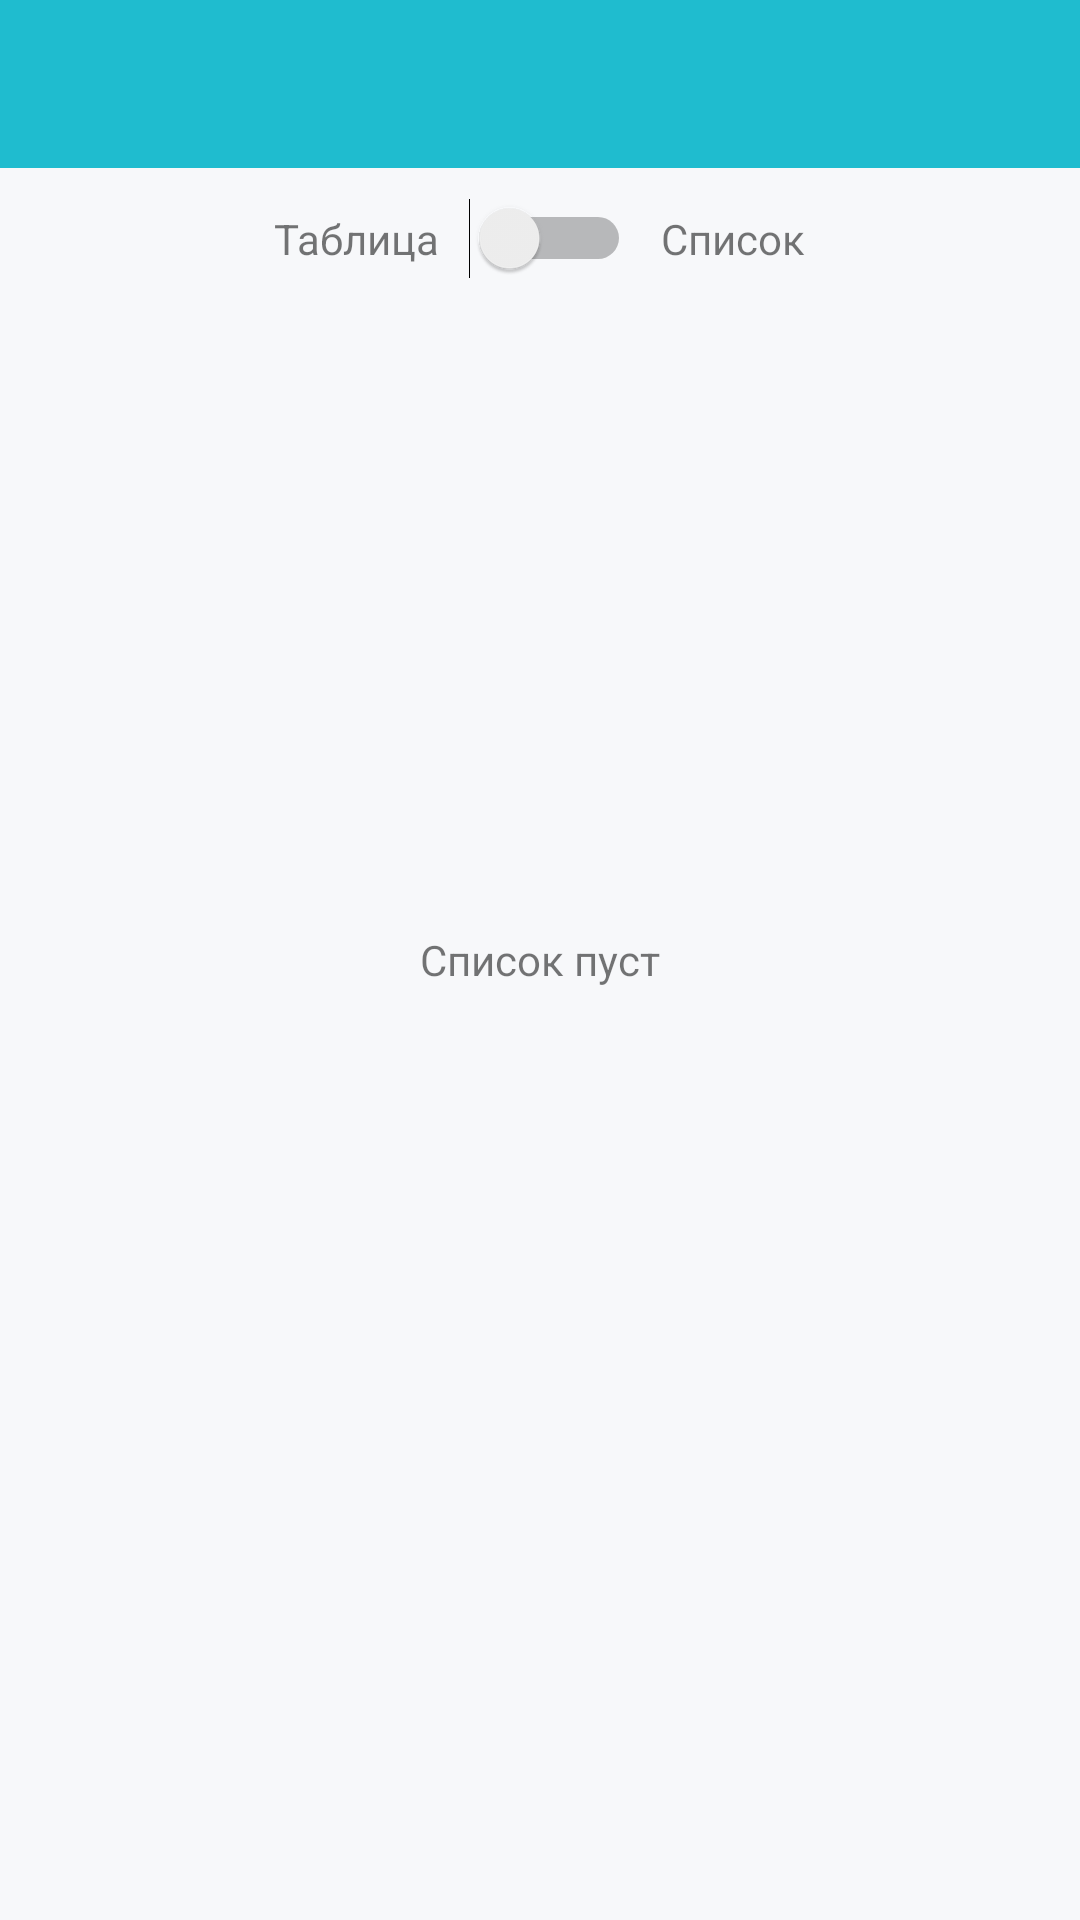

Layout XML and referenced resources for this Android screen:
<!-- AndroidManifest.xml: application theme AppTheme -->
<!-- res/layout/activity_search.xml -->
<?xml version="1.0" encoding="utf-8"?>
<RelativeLayout xmlns:android="http://schemas.android.com/apk/res/android"
    xmlns:tools="http://schemas.android.com/tools"
    android:layout_width="match_parent"
    android:layout_height="match_parent"
    xmlns:app="http://schemas.android.com/apk/res-auto"
    android:background="@color/backgroundColor"
    android:clipToPadding="false"
    tools:context="com.opiumfive.searchitunes.ui.songsList.SearchActivity">

    <android.support.v7.widget.Toolbar
        android:id="@+id/toolbar"
        android:layout_width="match_parent"
        android:layout_height="wrap_content"
        app:titleTextColor="#ffffff"
        android:background="@color/colorPrimary"
        android:theme="@style/ThemeOverlay.AppCompat.Dark.ActionBar"
        app:popupTheme="@style/ThemeOverlay.AppCompat.Light"/>

    <LinearLayout
        android:id="@+id/switch_container"
        android:layout_width="wrap_content"
        android:layout_height="wrap_content"
        android:layout_below="@id/toolbar"
        android:layout_marginTop="10dp"
        android:layout_centerHorizontal="true">

        <TextView
            android:layout_width="wrap_content"
            android:layout_height="wrap_content"
            android:text="@string/as_table" />

        <Switch
            android:id="@+id/switch1"
            android:layout_width="wrap_content"
            android:layout_height="wrap_content"
            android:layout_marginLeft="10dp" />

        <TextView
            android:layout_width="wrap_content"
            android:layout_height="wrap_content"
            android:layout_marginLeft="10dp"
            android:text="@string/as_list" />

    </LinearLayout>

    <android.support.v7.widget.RecyclerView
        android:id="@+id/rv"
        android:layout_width="match_parent"
        android:layout_height="match_parent"
        android:paddingBottom="@dimen/activity_vertical_margin"
        android:paddingLeft="@dimen/activity_horizontal_margin"
        android:paddingRight="@dimen/activity_horizontal_margin"
        android:paddingTop="@dimen/activity_vertical_margin"
        android:layout_below="@id/switch_container"
        android:clipChildren="false"
        android:clipToPadding="false"
        android:overScrollMode="never" />

    <TextView
        android:id="@+id/empty"
        android:layout_width="wrap_content"
        android:layout_height="wrap_content"
        android:layout_centerInParent="true"
        android:text="@string/empty" />
</RelativeLayout>
<!-- resources referenced by this layout -->
<resources>
  <color name="backgroundColor">#f7f8fa</color>
  <color name="colorPrimary">#1fbccf</color>
  <string name="as_list">Список</string>
  <string name="as_table">Таблица</string>
  <string name="empty">Список пуст</string>
  <style name="AppTheme" parent="Theme.AppCompat.Light.DarkActionBar">
          <item name="colorPrimary">@color/colorPrimary</item>
          <item name="colorPrimaryDark">@color/colorPrimaryDark</item>
          <item name="colorAccent">@color/colorAccent</item>
          <item name="windowActionBar">false</item>
          <item name="windowNoTitle">true</item>
          <item name="searchViewStyle">@style/AppSearchViewStyle</item>
      </style>
  <color name="colorPrimaryDark">#26a3b2</color>
  <color name="colorAccent">#1fbccf</color>
  <style name="AppSearchViewStyle" parent="Widget.AppCompat.Light.SearchView">
          <item name="queryBackground">@android:color/transparent</item>
          <item name="android:imeActionId">6</item>
      </style>
</resources>
